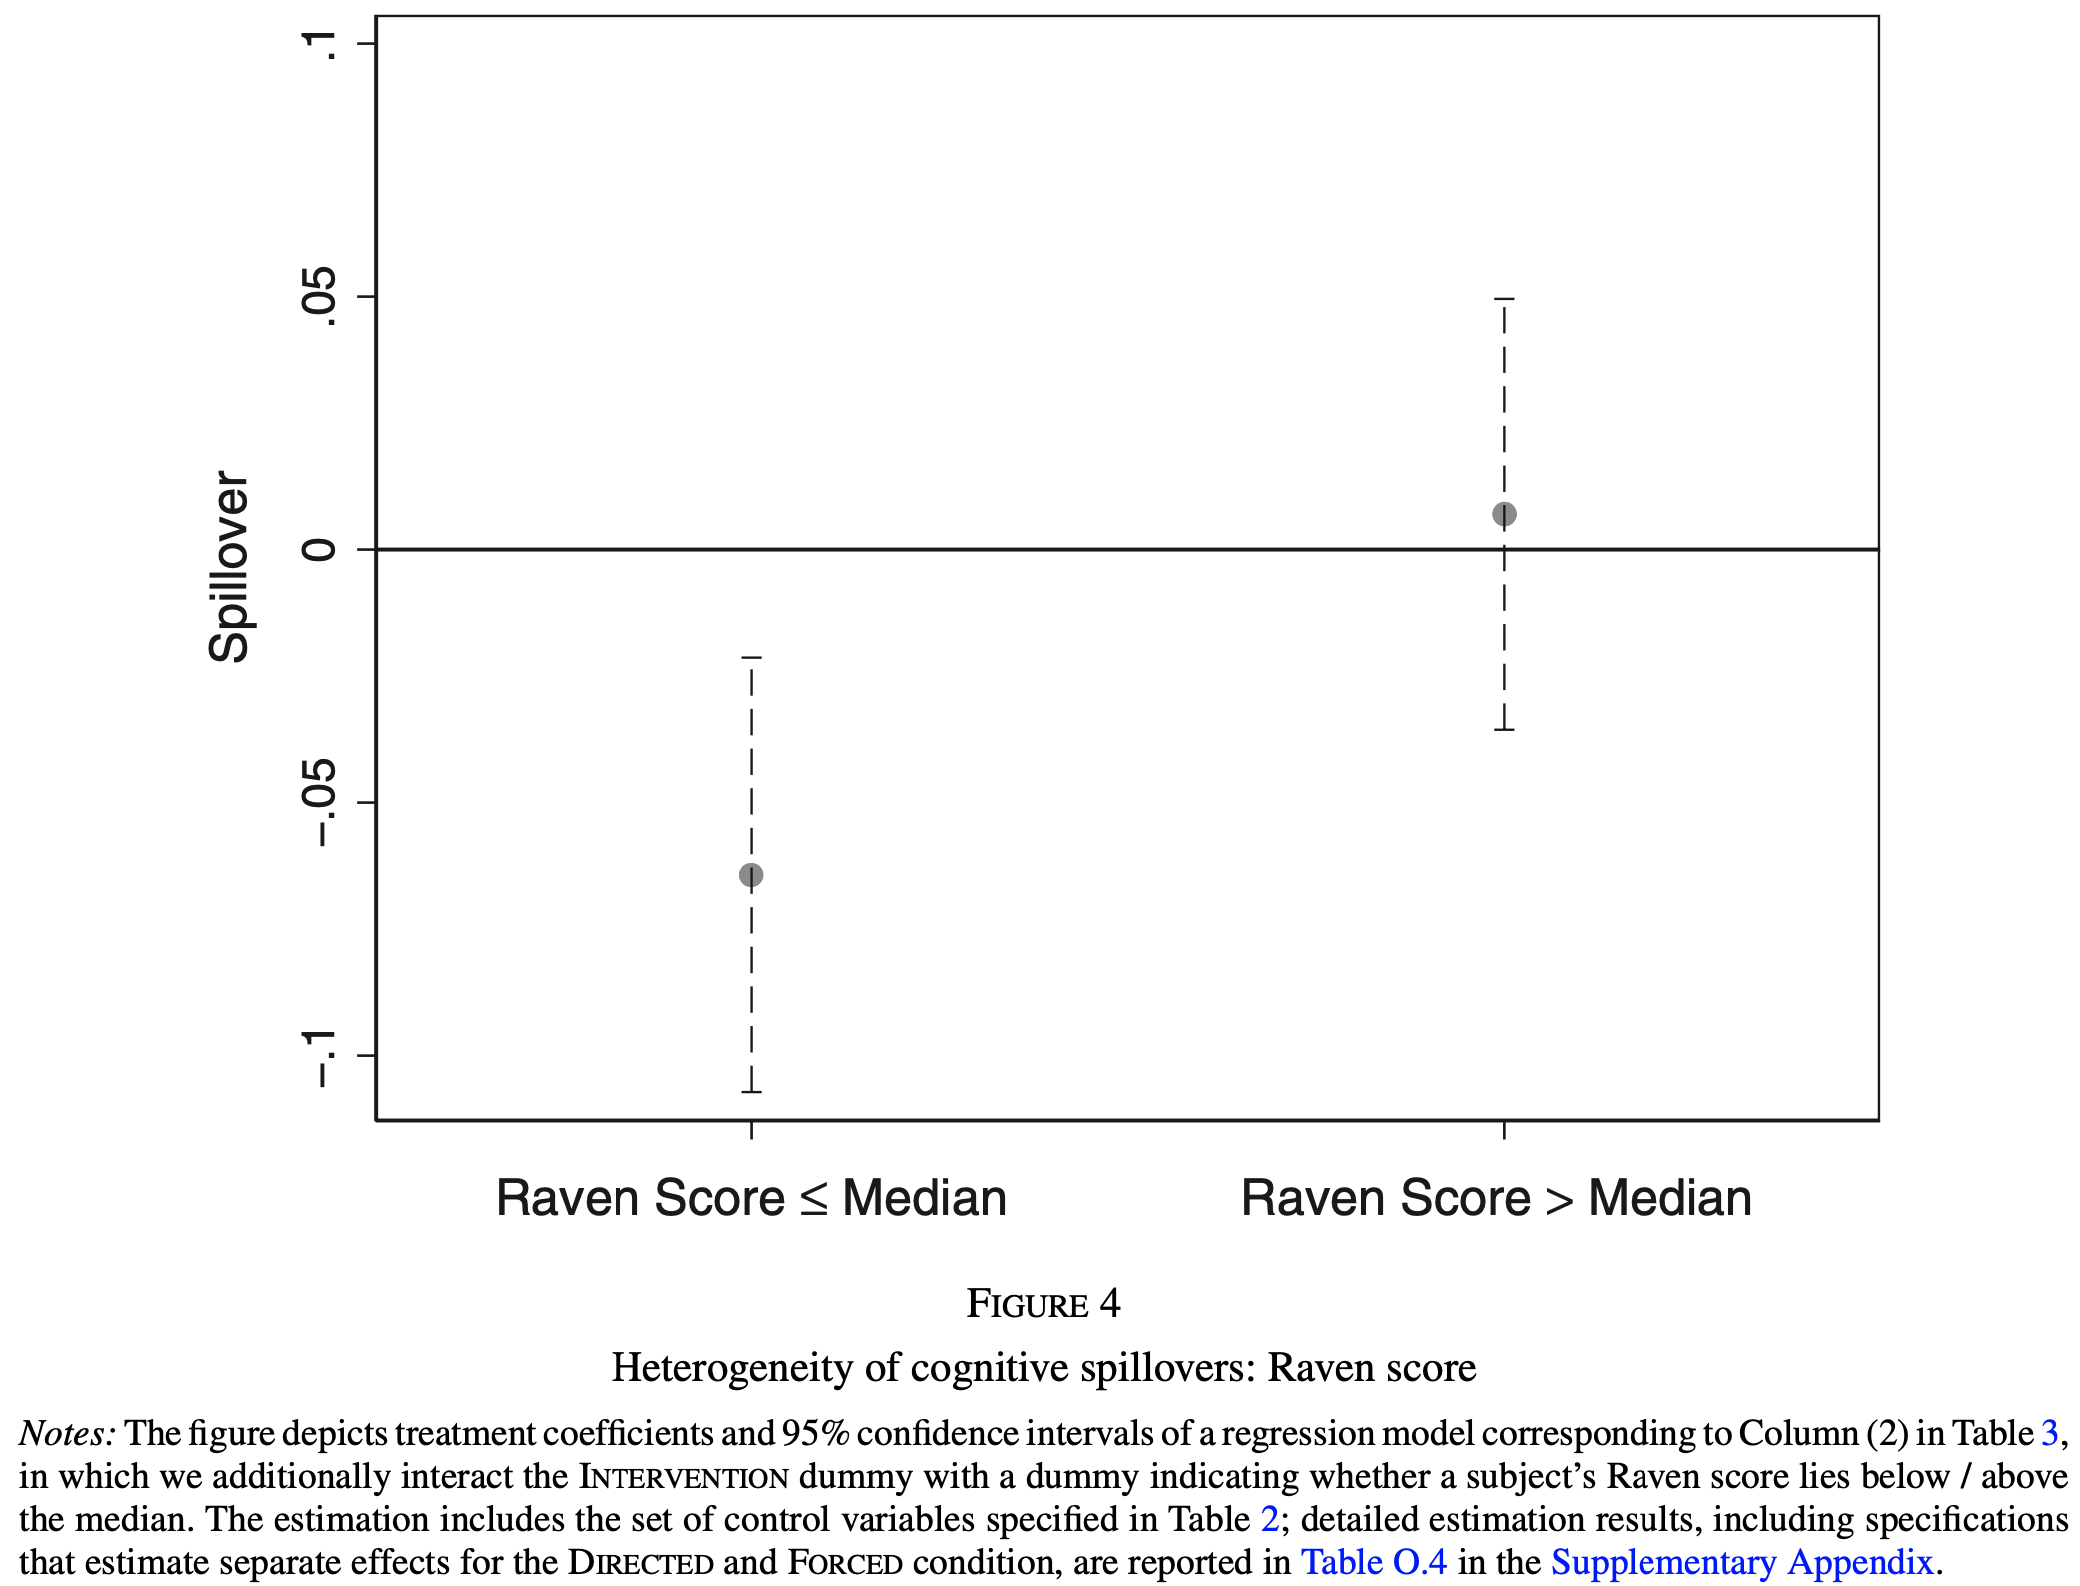

The data file committed next to this chart (first rows):
Type-1, Value, Error Bar Length
Raven Score ≤ Median, -0.06443, 0.08597
Raven Score > Median, 0.007115, 0.06561
